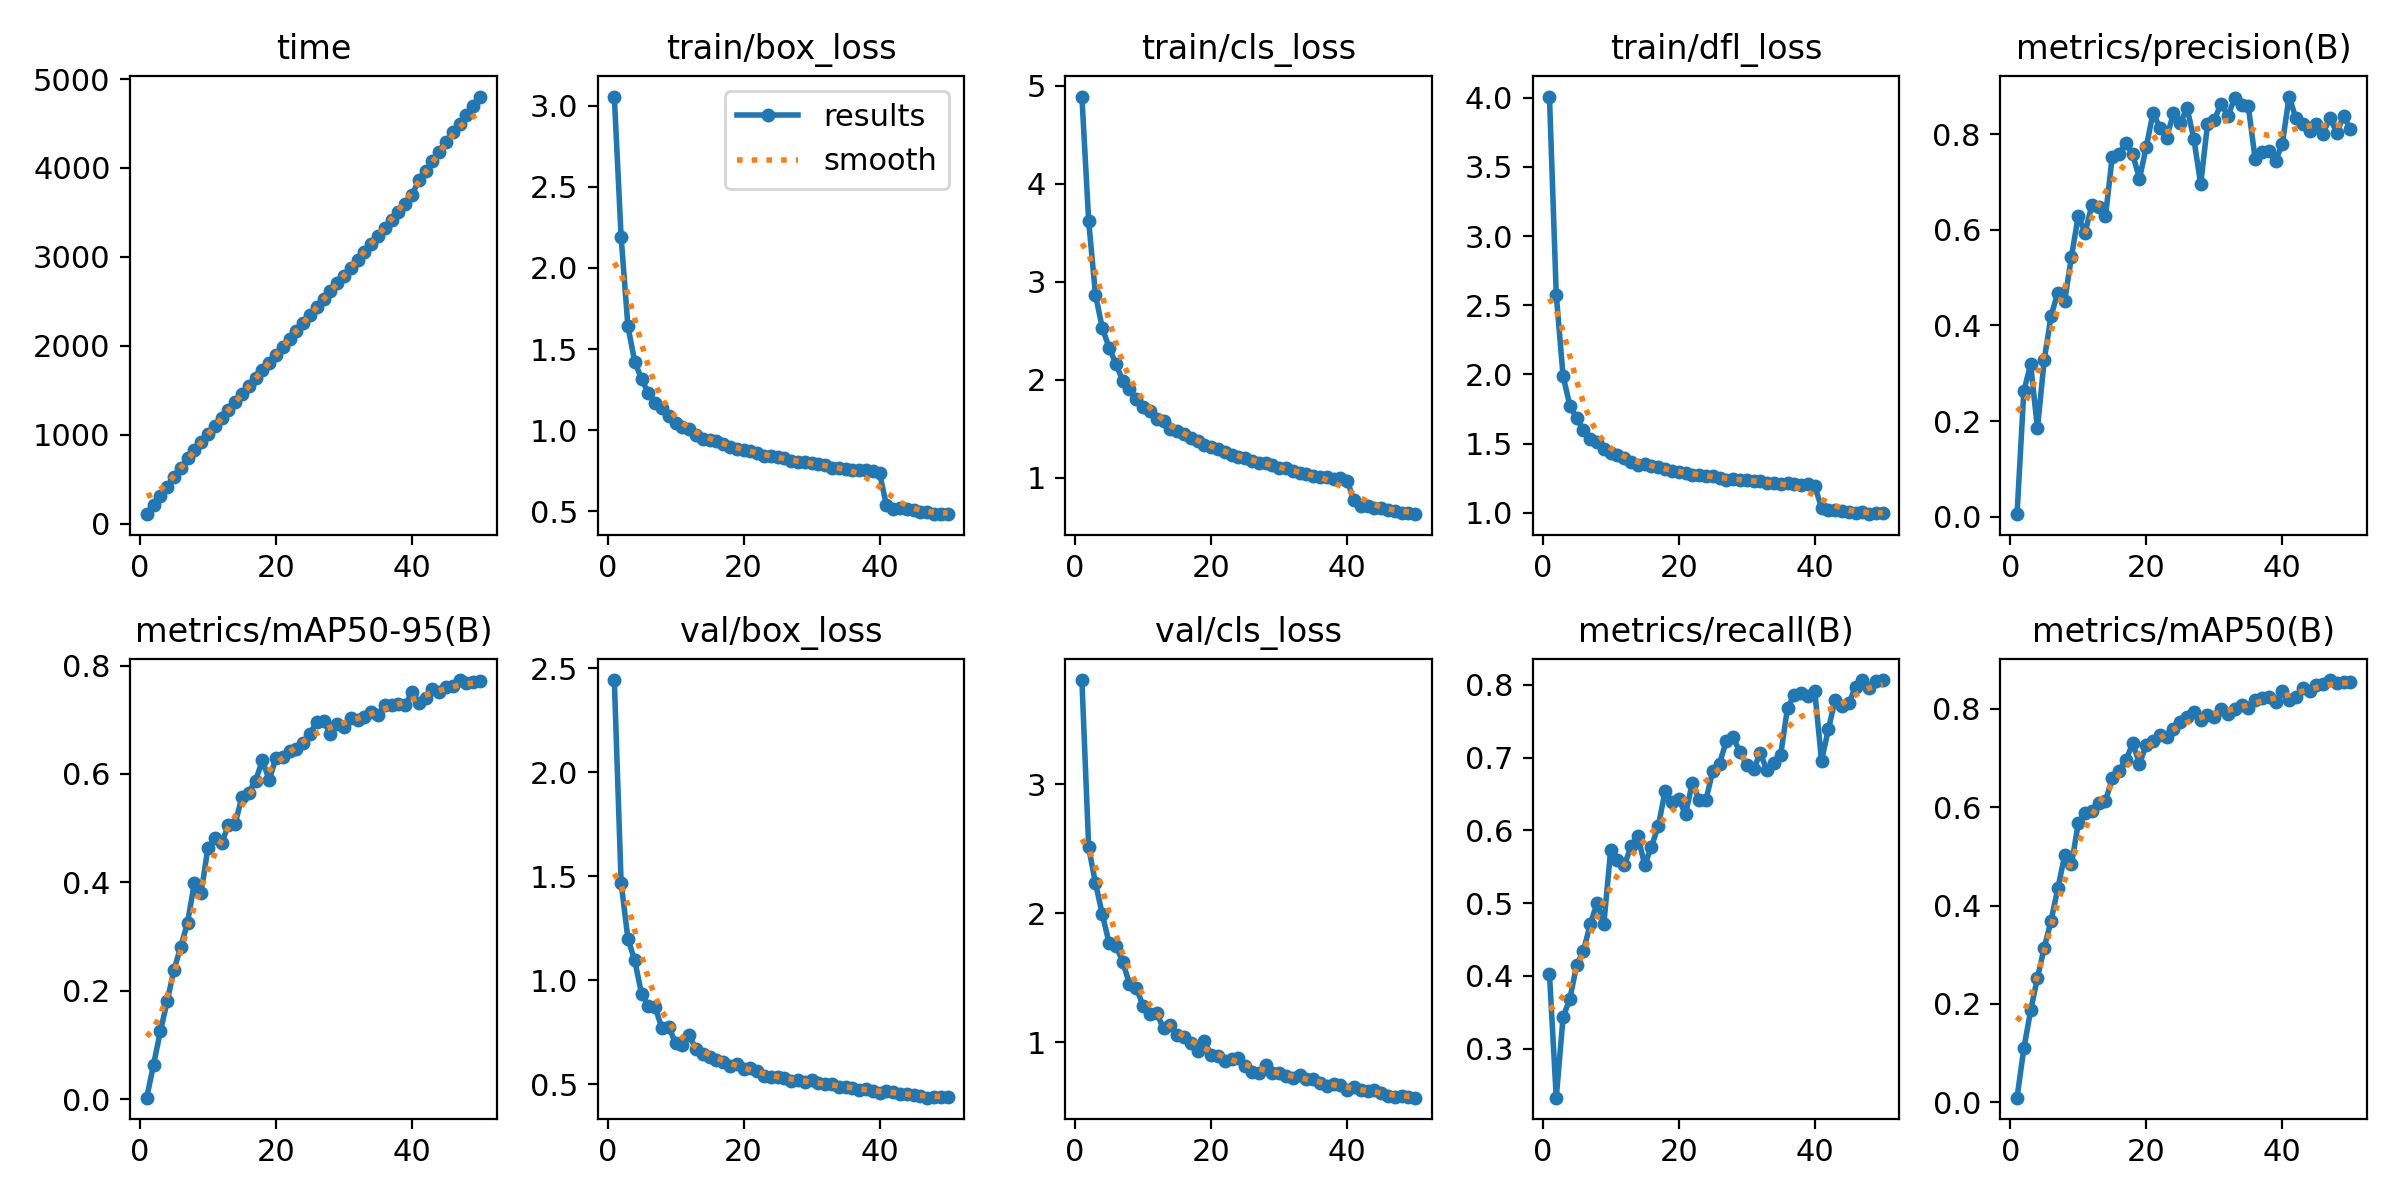

The table this chart was drawn from, first rows:
epoch, time, train/box_loss, train/cls_loss, train/dfl_loss, metrics/precision(B), metrics/recall(B), metrics/mAP50(B), metrics/mAP50-95(B), val/box_loss, val/cls_loss, val/dfl_loss, lr/pg0, lr/pg1, lr/pg2
1, 109.3, 3.056, 4.89, 4.008, 0.00557, 0.4024, 0.00939, 0.00253, 2.443, 3.81, 3.353, 0.0002076, 0.0002076, 0.0002076
2, 216, 2.192, 3.616, 2.575, 0.263, 0.2324, 0.1095, 0.0636, 1.468, 2.512, 1.944, 0.0004077, 0.0004077, 0.0004077
3, 317.3, 1.64, 2.866, 1.989, 0.3188, 0.3432, 0.1867, 0.1247, 1.199, 2.234, 1.643, 0.0005995, 0.0005995, 0.0005995
4, 418.2, 1.423, 2.529, 1.773, 0.185, 0.3685, 0.2527, 0.1801, 1.095, 1.994, 1.551, 0.0005879, 0.0005879, 0.0005879
5, 525.4, 1.316, 2.326, 1.681, 0.3283, 0.4146, 0.3145, 0.2382, 0.9343, 1.768, 1.396, 0.0005755, 0.0005755, 0.0005755
6, 630, 1.228, 2.164, 1.595, 0.42, 0.4343, 0.3693, 0.281, 0.8762, 1.75, 1.339, 0.0005631, 0.0005631, 0.0005631
7, 735.4, 1.166, 1.988, 1.534, 0.4688, 0.4712, 0.435, 0.3255, 0.8701, 1.625, 1.32, 0.0005508, 0.0005508, 0.0005508
8, 829.1, 1.134, 1.904, 1.508, 0.4506, 0.5, 0.5019, 0.3987, 0.7679, 1.452, 1.255, 0.0005384, 0.0005384, 0.0005384
9, 917.8, 1.088, 1.805, 1.461, 0.5441, 0.4716, 0.4838, 0.3807, 0.7751, 1.419, 1.236, 0.000526, 0.000526, 0.000526
10, 1007, 1.042, 1.716, 1.429, 0.6289, 0.573, 0.567, 0.4641, 0.6973, 1.284, 1.183, 0.0005136, 0.0005136, 0.0005136
11, 1098, 1.022, 1.682, 1.414, 0.594, 0.5596, 0.5886, 0.4812, 0.6865, 1.218, 1.16, 0.0005012, 0.0005012, 0.0005012
12, 1187, 1.005, 1.603, 1.396, 0.6517, 0.5521, 0.5919, 0.4725, 0.7354, 1.223, 1.187, 0.0004889, 0.0004889, 0.0004889
13, 1276, 0.9688, 1.574, 1.369, 0.648, 0.578, 0.6082, 0.505, 0.6678, 1.109, 1.152, 0.0004765, 0.0004765, 0.0004765
14, 1366, 0.9469, 1.497, 1.344, 0.628, 0.5916, 0.6124, 0.5083, 0.6432, 1.136, 1.13, 0.0004641, 0.0004641, 0.0004641
15, 1457, 0.9408, 1.475, 1.35, 0.7532, 0.5523, 0.6588, 0.5577, 0.63, 1.056, 1.119, 0.0004518, 0.0004518, 0.0004518
16, 1546, 0.9345, 1.441, 1.339, 0.7595, 0.5777, 0.6745, 0.5655, 0.6169, 1.044, 1.094, 0.0004394, 0.0004394, 0.0004394
17, 1636, 0.9174, 1.405, 1.33, 0.7807, 0.6058, 0.695, 0.5877, 0.6079, 0.9944, 1.094, 0.000427, 0.000427, 0.000427
18, 1725, 0.899, 1.375, 1.314, 0.758, 0.6537, 0.7303, 0.6249, 0.5869, 0.9334, 1.089, 0.0004146, 0.0004146, 0.0004146
19, 1813, 0.8842, 1.334, 1.302, 0.7069, 0.6391, 0.6885, 0.589, 0.5942, 1.008, 1.08, 0.0004022, 0.0004022, 0.0004022
20, 1901, 0.8754, 1.316, 1.294, 0.7734, 0.6429, 0.7264, 0.6299, 0.5706, 0.9027, 1.067, 0.0003899, 0.0003899, 0.0003899
21, 1991, 0.8712, 1.293, 1.29, 0.845, 0.6224, 0.735, 0.6315, 0.5762, 0.8908, 1.067, 0.0003775, 0.0003775, 0.0003775
22, 2081, 0.8601, 1.259, 1.276, 0.8127, 0.6653, 0.746, 0.643, 0.5637, 0.8563, 1.051, 0.0003651, 0.0003651, 0.0003651
23, 2169, 0.844, 1.229, 1.27, 0.793, 0.6421, 0.743, 0.6455, 0.5382, 0.8706, 1.047, 0.0003527, 0.0003527, 0.0003527
24, 2259, 0.8383, 1.214, 1.267, 0.8435, 0.6413, 0.7589, 0.6579, 0.5323, 0.8768, 1.03, 0.0003404, 0.0003404, 0.0003404
25, 2348, 0.8358, 1.204, 1.263, 0.8235, 0.6815, 0.7735, 0.6744, 0.5352, 0.8151, 1.034, 0.000328, 0.000328, 0.000328
26, 2437, 0.8276, 1.173, 1.253, 0.8543, 0.6917, 0.7843, 0.6954, 0.5274, 0.771, 1.026, 0.0003156, 0.0003156, 0.0003156
27, 2525, 0.8095, 1.145, 1.24, 0.7896, 0.7229, 0.7929, 0.6979, 0.5142, 0.7585, 1.021, 0.0003033, 0.0003033, 0.0003033
28, 2614, 0.8051, 1.154, 1.243, 0.6955, 0.7278, 0.7782, 0.6745, 0.52, 0.8232, 1.021, 0.0002909, 0.0002909, 0.0002909
29, 2703, 0.8024, 1.127, 1.238, 0.8203, 0.7076, 0.7871, 0.6922, 0.5121, 0.7619, 1.01, 0.0002785, 0.0002785, 0.0002785
30, 2792, 0.7952, 1.103, 1.233, 0.8303, 0.6899, 0.7841, 0.6869, 0.5183, 0.7637, 1.013, 0.0002661, 0.0002661, 0.0002661
31, 2880, 0.7906, 1.093, 1.232, 0.8632, 0.6845, 0.7991, 0.7027, 0.5042, 0.7413, 1.006, 0.0002538, 0.0002538, 0.0002538
32, 2970, 0.7873, 1.065, 1.226, 0.8379, 0.7057, 0.7892, 0.6988, 0.4989, 0.7198, 1.003, 0.0002414, 0.0002414, 0.0002414
33, 3060, 0.766, 1.048, 1.214, 0.8757, 0.6825, 0.8003, 0.7055, 0.5006, 0.7441, 1.003, 0.000229, 0.000229, 0.000229
34, 3149, 0.7654, 1.04, 1.211, 0.8611, 0.6924, 0.8076, 0.7139, 0.4852, 0.7132, 0.9946, 0.0002166, 0.0002166, 0.0002166
35, 3238, 0.7621, 1.021, 1.211, 0.8586, 0.7042, 0.8016, 0.7082, 0.4882, 0.7139, 0.9918, 0.0002043, 0.0002043, 0.0002043
36, 3327, 0.7564, 1.008, 1.213, 0.7486, 0.7687, 0.817, 0.7274, 0.4797, 0.6824, 0.9905, 0.0001919, 0.0001919, 0.0001919
37, 3416, 0.7555, 1.003, 1.209, 0.7623, 0.7856, 0.8214, 0.7267, 0.4736, 0.6632, 0.9894, 0.0001795, 0.0001795, 0.0001795
38, 3504, 0.7521, 0.9899, 1.203, 0.7658, 0.7888, 0.8242, 0.7299, 0.4769, 0.6745, 0.9874, 0.0001671, 0.0001671, 0.0001671
39, 3592, 0.7469, 0.9914, 1.204, 0.7439, 0.7844, 0.8146, 0.7269, 0.4681, 0.6689, 0.9838, 0.0001547, 0.0001547, 0.0001547
40, 3699, 0.736, 0.969, 1.192, 0.7795, 0.7918, 0.8355, 0.7514, 0.4567, 0.6315, 0.975, 0.0001424, 0.0001424, 0.0001424
41, 3861, 0.5378, 0.768, 1.036, 0.8786, 0.6957, 0.8187, 0.731, 0.4649, 0.6504, 0.9724, 0.00013, 0.00013, 0.00013
42, 3964, 0.517, 0.7081, 1.018, 0.8327, 0.7388, 0.8232, 0.7401, 0.4626, 0.6273, 0.9709, 0.0001176, 0.0001176, 0.0001176
43, 4074, 0.5192, 0.708, 1.021, 0.8222, 0.7795, 0.842, 0.7563, 0.4542, 0.6179, 0.9652, 0.0001052, 0.0001052, 0.0001052
44, 4184, 0.5122, 0.6932, 1.009, 0.8072, 0.7715, 0.8355, 0.7505, 0.4546, 0.6324, 0.9669, 9.2875e-05, 9.2875e-05, 9.2875e-05
45, 4294, 0.506, 0.6869, 1.006, 0.8221, 0.7745, 0.8483, 0.7602, 0.4474, 0.6037, 0.9613, 8.05e-05, 8.05e-05, 8.05e-05
46, 4401, 0.494, 0.6723, 0.9968, 0.8012, 0.7974, 0.8503, 0.7629, 0.4406, 0.5841, 0.9562, 6.8125e-05, 6.8125e-05, 6.8125e-05
47, 4498, 0.4955, 0.6591, 1.003, 0.8345, 0.8062, 0.8586, 0.7733, 0.4345, 0.5758, 0.9537, 5.575e-05, 5.575e-05, 5.575e-05
48, 4599, 0.4827, 0.64, 0.9892, 0.8026, 0.7956, 0.8528, 0.768, 0.439, 0.5793, 0.9579, 4.3375e-05, 4.3375e-05, 4.3375e-05
49, 4700, 0.4845, 0.6425, 0.9963, 0.8378, 0.8058, 0.8549, 0.77, 0.4381, 0.5734, 0.9565, 3.1e-05, 3.1e-05, 3.1e-05
50, 4803, 0.4851, 0.627, 0.9962, 0.8111, 0.8066, 0.8538, 0.7721, 0.4361, 0.5699, 0.9559, 1.8625e-05, 1.8625e-05, 1.8625e-05
